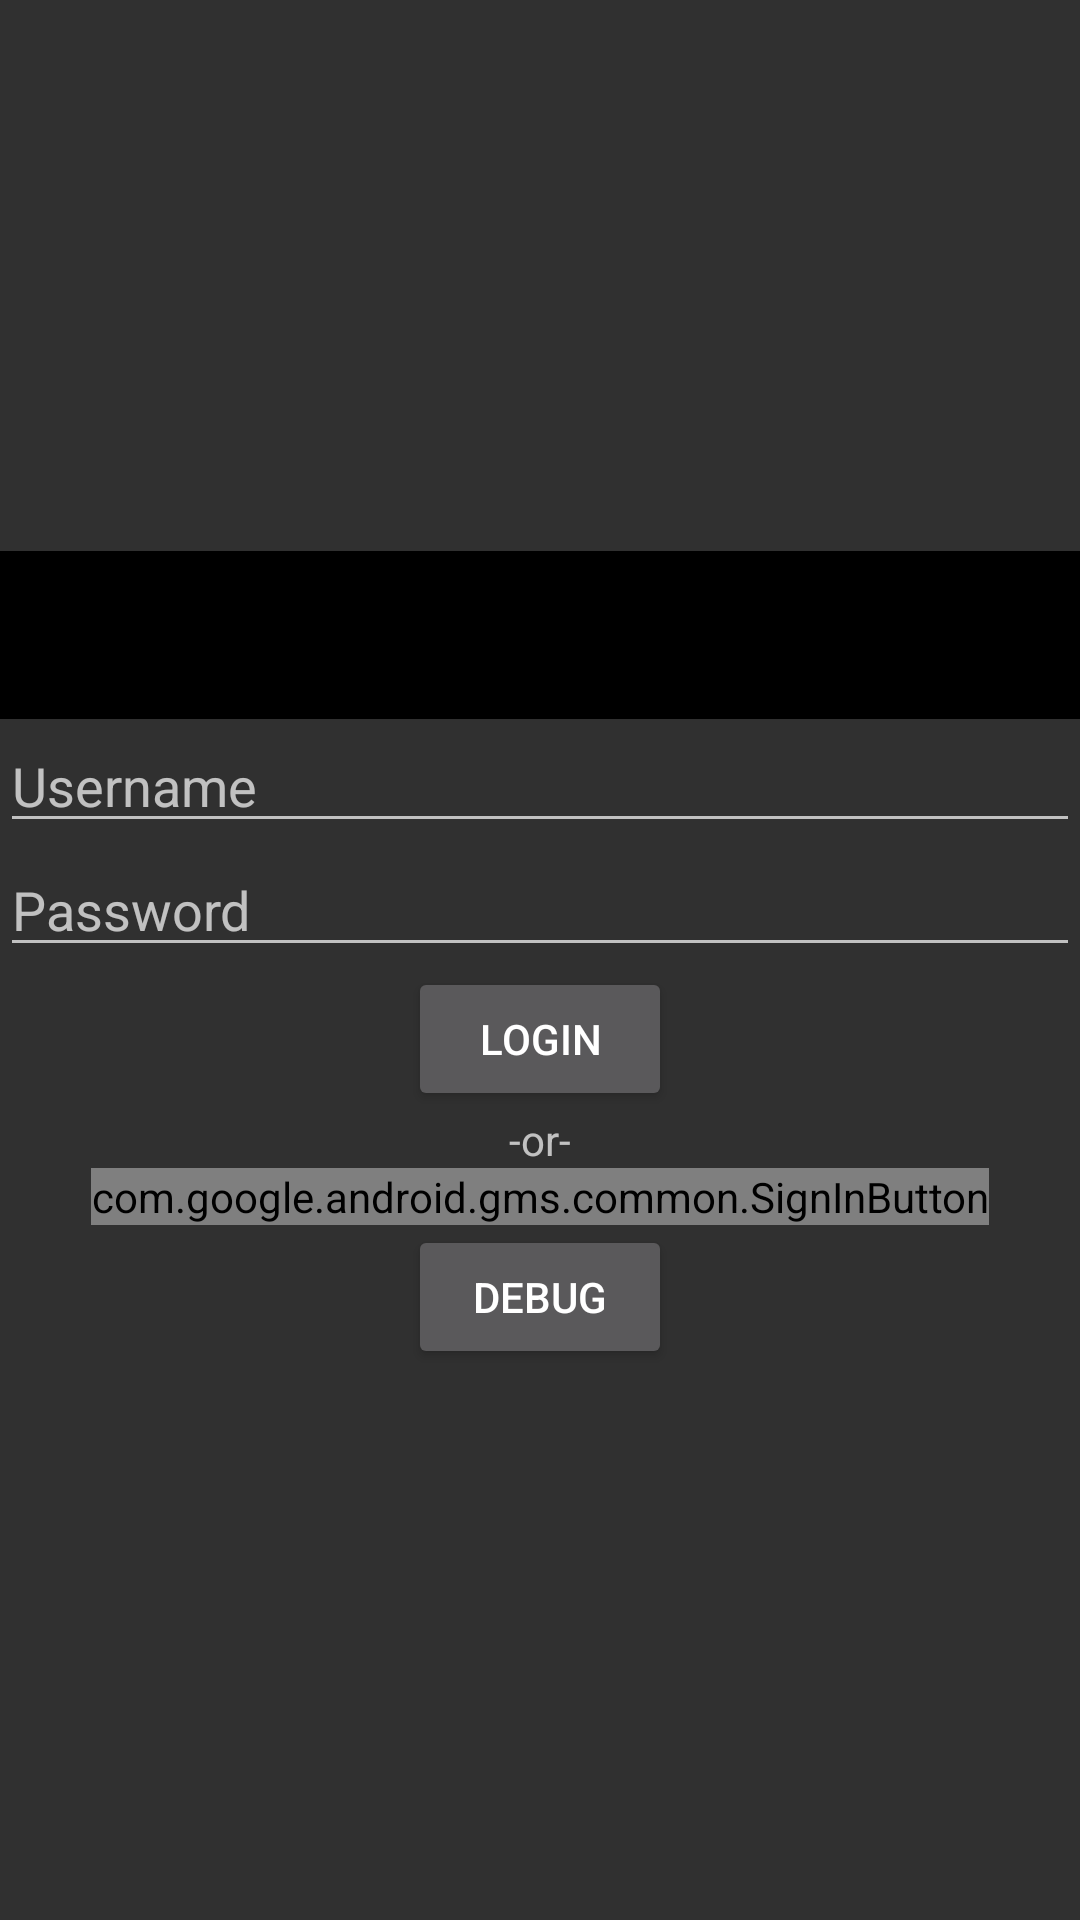

Write the Android layout XML for this screen, with the resource values it uses.
<!-- AndroidManifest.xml: application theme AppTheme -->
<!-- res/layout/activity_main.xml -->
<LinearLayout xmlns:android="http://schemas.android.com/apk/res/android"
    xmlns:tools="http://schemas.android.com/tools"
    android:layout_width="match_parent"
    android:layout_height="wrap_content"
    android:layout_gravity="center_horizontal"
    android:gravity="center"
    android:orientation="vertical"
    tools:context=".MainActivity">

    <include layout="@layout/toolbar"/>

    <EditText
        android:id="@+id/username"
        android:layout_width="match_parent"
        android:layout_height="wrap_content"
        android:gravity="center_vertical"
        android:hint="@string/username_hint" />
    <EditText
        android:id="@+id/password"
        android:layout_width="match_parent"
        android:layout_height="wrap_content"
        android:gravity="center_vertical"
        android:hint="@string/password_hint"
        android:inputType="textPassword"/>
    <Button
        android:id="@+id/btn_login"
        android:layout_width="wrap_content"
        android:layout_height="wrap_content"
        android:text="@string/btn_login"/>
    <TextView
        android:layout_width="wrap_content"
        android:layout_height="wrap_content"
        android:text="-or-"/>
    <com.google.android.gms.common.SignInButton
        android:id="@+id/btn_gplus"
        android:layout_width="wrap_content"
        android:layout_height="wrap_content" />
    <Button
        android:id="@+id/btn_debug"
        android:layout_width="wrap_content"
        android:layout_height="wrap_content"
        android:text="Debug"/>
</LinearLayout>
<!-- res/layout/toolbar.xml (included above) -->
<?xml version="1.0" encoding="utf-8"?>

<android.support.v7.widget.Toolbar
    xmlns:android="http://schemas.android.com/apk/res/android"
    android:id="@+id/toolbar"
    android:layout_width="match_parent"
    android:layout_height="wrap_content"
    android:background="?attr/colorPrimaryDark"/>
<!-- resources referenced by this layout -->
<resources>
  <string name="btn_login">Login</string>
  <string name="password_hint">Password</string>
  <string name="username_hint">Username</string>
  <style name="AppTheme" parent="AppTheme.Base" />
  <style name="AppTheme.Base" parent="Theme.AppCompat">
          <item name="colorPrimary">@color/primary_material_light</item>
          <item name="colorPrimaryDark">@color/primary_dark_material_dark</item>
          <item name="android:windowNoTitle">true</item>
          <item name="windowActionBar">false</item>
      </style>
</resources>
